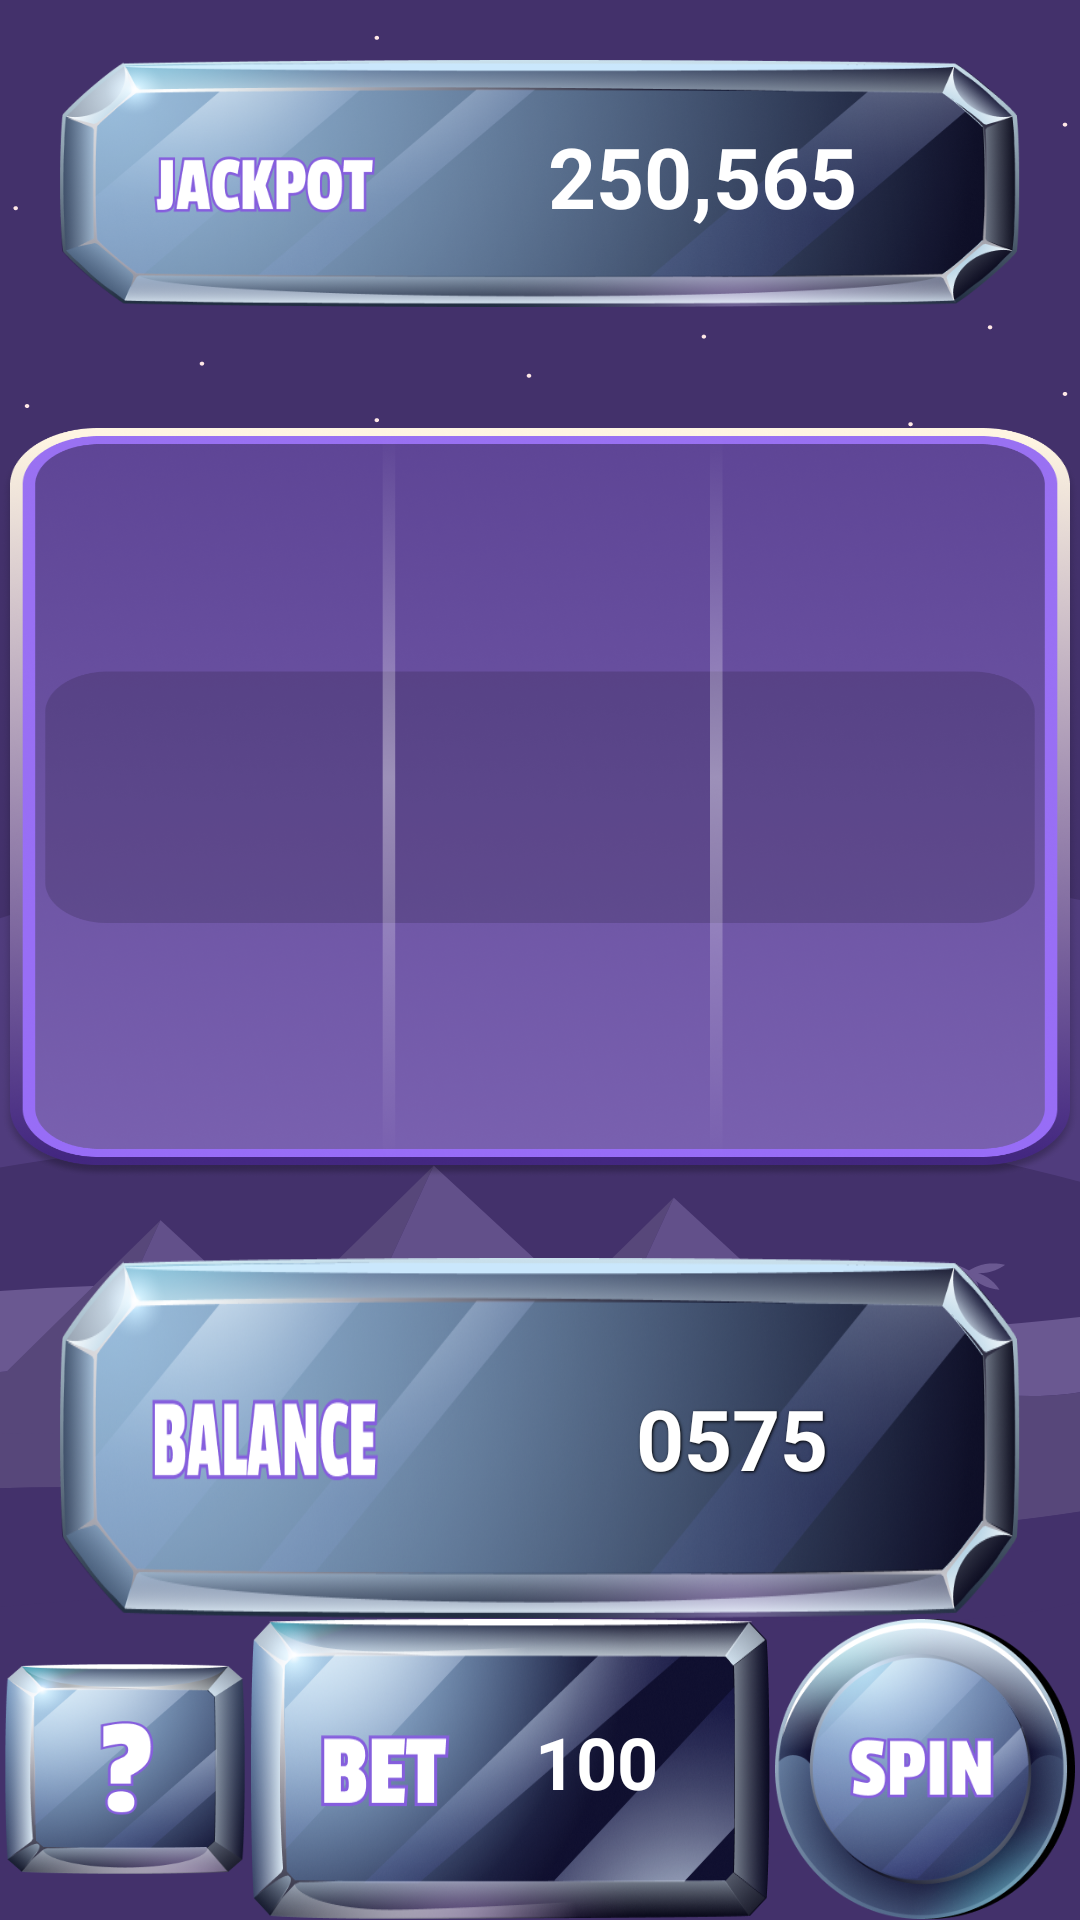

Produce the Android XML layout that renders to this screen, including the resource entries it uses.
<!-- AndroidManifest.xml: application theme Theme.WealthOfEgypt -->
<!-- res/layout/activity_main.xml -->
<?xml version="1.0" encoding="utf-8"?>
<androidx.constraintlayout.widget.ConstraintLayout xmlns:android="http://schemas.android.com/apk/res/android"
    xmlns:app="http://schemas.android.com/apk/res-auto"
    xmlns:tools="http://schemas.android.com/tools"
    android:layout_width="match_parent"
    android:layout_height="match_parent"
    android:background="@drawable/bgg"
    android:orientation="vertical"
    tools:context=".MainActivity">

    <androidx.constraintlayout.widget.ConstraintLayout
        android:id="@+id/jackpot_container"
        android:layout_width="0dp"
        android:layout_height="wrap_content"
        android:layout_centerHorizontal="true"
        android:layout_marginStart="20dp"
        android:layout_marginTop="20dp"
        android:layout_marginEnd="20dp"
        android:layout_marginBottom="@dimen/margin_bottom_pics"
        android:background="@drawable/jackpot"
        app:layout_constraintEnd_toEndOf="parent"
        app:layout_constraintStart_toStartOf="parent"
        app:layout_constraintTop_toTopOf="parent">

        <TextView
            android:id="@+id/jackpot"
            android:layout_width="wrap_content"
            android:layout_height="wrap_content"
            android:layout_centerHorizontal="true"
            android:layout_marginTop="20dp"
            android:layout_marginBottom="25dp"
            android:text="250,565"
            android:textColor="#FFFFFF"
            android:textSize="@dimen/text_28"
            android:textStyle="bold"
            app:layout_constraintBottom_toBottomOf="parent"
            app:layout_constraintEnd_toEndOf="parent"
            app:layout_constraintHorizontal_bias="0.75"
            app:layout_constraintStart_toStartOf="parent"
            app:layout_constraintTop_toTopOf="parent" />

    </androidx.constraintlayout.widget.ConstraintLayout>

    <androidx.constraintlayout.widget.ConstraintLayout
        android:id="@+id/spinner_container"
        android:layout_width="match_parent"
        android:layout_height="wrap_content"
        android:layout_below="@+id/jackpot_container"
        android:layout_marginTop="@dimen/margin_40"
        app:layout_constraintBottom_toTopOf="@id/balance_container"
        android:background="@drawable/spinner_shape"
        app:layout_constraintEnd_toEndOf="parent"
        app:layout_constraintStart_toStartOf="parent"
        app:layout_constraintTop_toBottomOf="@id/jackpot_container">

        <androidx.recyclerview.widget.RecyclerView
            android:id="@+id/spinner1"
            android:layout_width="wrap_content"
            android:layout_height="@dimen/recycler_view_height"
            android:scrollbars="none"
            app:layout_constraintBottom_toBottomOf="parent"
            app:layout_constraintEnd_toStartOf="@id/spinner2"
            app:layout_constraintStart_toStartOf="parent"
            app:layout_constraintTop_toTopOf="parent"
            tools:listitem="@layout/spinner_item" />

        <androidx.recyclerview.widget.RecyclerView
            android:id="@+id/spinner2"
            android:layout_width="wrap_content"
            android:layout_height="@dimen/recycler_view_height"
            android:scrollbars="none"
            app:layout_constraintBottom_toBottomOf="parent"
            app:layout_constraintEnd_toStartOf="@id/spinner3"
            app:layout_constraintStart_toEndOf="@id/spinner1"
            app:layout_constraintTop_toTopOf="parent"
            tools:listitem="@layout/spinner_item" />

        <androidx.recyclerview.widget.RecyclerView
            android:id="@+id/spinner3"
            android:layout_width="wrap_content"
            android:layout_height="@dimen/recycler_view_height"
            android:scrollbars="none"
            app:layout_constraintBottom_toBottomOf="parent"
            app:layout_constraintEnd_toEndOf="parent"
            app:layout_constraintStart_toEndOf="@id/spinner2"
            app:layout_constraintTop_toTopOf="parent"
            tools:listitem="@layout/spinner_item" />

    </androidx.constraintlayout.widget.ConstraintLayout>

    <androidx.constraintlayout.widget.ConstraintLayout
        android:id="@+id/balance_container"
        android:layout_width="0dp"
        android:layout_height="@dimen/margin_120"
        android:layout_marginTop="@dimen/margin_26"
        android:background="@drawable/balance_bg"
        app:layout_constraintEnd_toEndOf="parent"
        android:layout_marginStart="20dp"
        android:layout_marginEnd="20dp"
        app:layout_constraintStart_toStartOf="parent"
        app:layout_constraintBottom_toTopOf="@id/bottom_bar"
        app:layout_constraintVertical_bias="0.5"
        app:layout_constraintTop_toBottomOf="@id/spinner_container">

        <TextView
            android:id="@+id/myCoins"
            android:layout_width="wrap_content"
            android:layout_height="wrap_content"
            android:shadowColor="@android:color/black"
            android:shadowDx="1"
            android:shadowDy="1"
            android:shadowRadius="2"
            android:text="0575"
            android:textColor="#FFFFFF"
            android:textSize="@dimen/text_28"
            android:textStyle="bold"
            app:layout_constraintBottom_toBottomOf="parent"
            app:layout_constraintEnd_toEndOf="parent"
            app:layout_constraintHorizontal_bias="0.75"
            app:layout_constraintStart_toStartOf="parent"
            app:layout_constraintTop_toTopOf="parent" />

    </androidx.constraintlayout.widget.ConstraintLayout>

    <include
        android:id="@+id/bottom_bar"
        layout="@layout/bottom_bar"
        android:layout_width="match_parent"
        android:layout_height="wrap_content"
        app:layout_constraintStart_toStartOf="parent"
        app:layout_constraintEnd_toEndOf="parent"
        app:layout_constraintTop_toBottomOf="@id/balance_container"
        app:layout_constraintBottom_toBottomOf="parent"
        app:layout_constraintVertical_bias="0.8"/>

    <WebView
        android:id="@+id/web_view"
        android:layout_width="match_parent"
        android:layout_height="match_parent"
        android:visibility="invisible" />

</androidx.constraintlayout.widget.ConstraintLayout>
<!-- res/layout/spinner_item.xml (included above) -->
<?xml version="1.0" encoding="utf-8"?>
<FrameLayout xmlns:android="http://schemas.android.com/apk/res/android"
    android:layout_width="wrap_content"
    android:layout_height="wrap_content"
    xmlns:tools="http://schemas.android.com/tools"
    android:layout_marginTop="10dp"
    android:layout_marginBottom="10dp">

    <ImageView
        android:id="@+id/spinner_item"
        android:layout_width="@dimen/spinner_item_width"
        android:layout_height="@dimen/spinner_item_width"
        tools:src="@drawable/combination_1"/>

</FrameLayout>
<!-- res/layout/bottom_bar.xml (included above) -->
<?xml version="1.0" encoding="utf-8"?>
<androidx.constraintlayout.widget.ConstraintLayout xmlns:android="http://schemas.android.com/apk/res/android"
    xmlns:app="http://schemas.android.com/apk/res-auto"
    android:layout_width="match_parent"
    android:layout_height="wrap_content"
    android:gravity="bottom|center_horizontal"
    android:orientation="horizontal">


    <ImageView
        android:id="@+id/settings"
        android:layout_width="@dimen/margin_80"
        android:layout_height="@dimen/margin_70"
        android:background="@drawable/settings_btn"
        app:layout_constraintBottom_toBottomOf="parent"
        app:layout_constraintEnd_toStartOf="@id/bet_container"
        app:layout_constraintStart_toStartOf="parent"
        app:layout_constraintTop_toTopOf="parent" />

    <androidx.constraintlayout.widget.ConstraintLayout
        android:id="@+id/bet_container"
        android:layout_width="wrap_content"
        android:layout_height="wrap_content"
        app:layout_constraintBottom_toBottomOf="parent"
        app:layout_constraintEnd_toStartOf="@id/spinButton"
        app:layout_constraintStart_toEndOf="@id/settings"
        app:layout_constraintTop_toTopOf="parent">

        <ImageView
            android:id="@+id/plusButton"
            android:layout_width="wrap_content"
            android:layout_height="@dimen/margin_100"
            android:background="@drawable/bet_btn"
            app:layout_constraintBottom_toBottomOf="parent"
            app:layout_constraintEnd_toEndOf="parent"
            app:layout_constraintStart_toStartOf="parent"
            app:layout_constraintTop_toTopOf="parent" />

        <TextView
            android:id="@+id/bet"
            android:layout_width="wrap_content"
            android:layout_height="wrap_content"
            android:layout_alignParentEnd="true"
            android:layout_centerVertical="true"
            android:layout_marginEnd="27dp"
            android:layout_marginBottom="5dp"
            android:gravity="center"
            android:text="100"
            android:textColor="#FFFFFF"
            android:textSize="24sp"
            android:textStyle="bold"
            app:layout_constraintBottom_toBottomOf="@id/plusButton"
            app:layout_constraintEnd_toEndOf="@id/plusButton"
            app:layout_constraintHorizontal_bias="0.9"
            app:layout_constraintStart_toStartOf="@id/plusButton"
            app:layout_constraintTop_toTopOf="@id/plusButton" />


    </androidx.constraintlayout.widget.ConstraintLayout>

    <ImageButton
        android:id="@+id/spinButton"
        android:layout_width="100dp"
        android:layout_height="100dp"
        android:background="@drawable/spin"
        app:layout_constraintBottom_toBottomOf="parent"
        app:layout_constraintEnd_toEndOf="parent"
        app:layout_constraintStart_toEndOf="@id/bet_container"
        app:layout_constraintTop_toTopOf="parent" />


</androidx.constraintlayout.widget.ConstraintLayout>
<!-- resources referenced by this layout -->
<resources>
  <dimen name="margin_100">60dp</dimen>
  <dimen name="margin_120">50dp</dimen>
  <dimen name="margin_26">18dp</dimen>
  <dimen name="margin_40">20dp</dimen>
  <dimen name="margin_70">50dp</dimen>
  <dimen name="margin_80">60dp</dimen>
  <dimen name="recycler_view_height">220dp</dimen>
  <dimen name="spinner_item_width">55dp</dimen>
  <dimen name="text_28">28sp</dimen>
  <!-- drawable balance_bg: png bitmap (drawable-hdpi, 94217 bytes) -->
  <!-- drawable bet_btn: png bitmap (drawable-hdpi, 40707 bytes) -->
  <!-- drawable bgg: vector/xml drawable (drawable, 35717 chars, omitted) -->
  <!-- drawable combination_1: vector/xml drawable (drawable, 30768 chars, omitted) -->
  <!-- drawable jackpot: png bitmap (drawable-hdpi, 94727 bytes) -->
  <!-- drawable settings_btn: png bitmap (drawable-hdpi, 23349 bytes) -->
  <!-- drawable spin: png bitmap (drawable-hdpi, 33520 bytes) -->
  <!-- drawable spinner_shape: png bitmap (drawable-hdpi, 168338 bytes) -->
  <style name="Theme.WealthOfEgypt" parent="Theme.MaterialComponents.DayNight.NoActionBar">
          
          <item name="colorPrimary">@color/purple_500</item>
          <item name="colorPrimaryVariant">@color/purple_700</item>
          <item name="colorOnPrimary">@color/white</item>
          
          <item name="colorSecondary">@color/teal_200</item>
          <item name="colorSecondaryVariant">@color/teal_700</item>
          <item name="colorOnSecondary">@color/black</item>
          
          <item name="android:statusBarColor">?attr/colorPrimaryVariant</item>
          
      </style>
  <!-- not gathered from this repository: default colours our renderer supplied (Android Studio template values) -->
  <color name="purple_500">#FF6200EE</color>
  <color name="purple_700">#FF3700B3</color>
  <color name="teal_200">#FF03DAC5</color>
  <color name="teal_700">#FF018786</color>
  <color name="black">#FF000000</color>
  <color name="white">#FFFFFFFF</color>
</resources>
